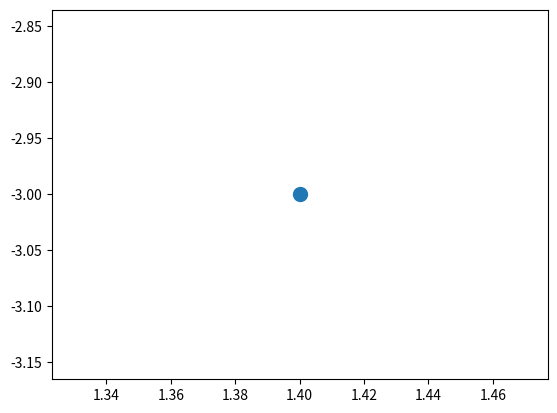

Write Python code to recreate this figure.
# Starten Sie den Code, indem sie die Zelle auswählen und den Run-Button drücken 
# oder mit Shift + Enter

c = complex(1.4, -3)  # Caste die Variable c als komplexe Zahl mit dem Wert 1.4 -3j
print(c)              # Ausgabe des Inhalts von c

# Starten Sie den Code, indem sie die Zelle auswählen und den Run-Button drücken
# oder mit Shift + Enter
import matplotlib.pyplot as plt

plt.scatter(c.real,c.imag, s=100)   # Ausgabe eines Punkts
plt.show()                          # Plot zeigen

# Starten Sie den Code, indem sie die Zelle auswählen und den Run-Button drücken
# oder mit Shift + Enter
import pandas as pd

s = pd.Series([1, 3, 5, 0, 6, 8])
# Es sollte ein ModuleNotFoundError entstehen.